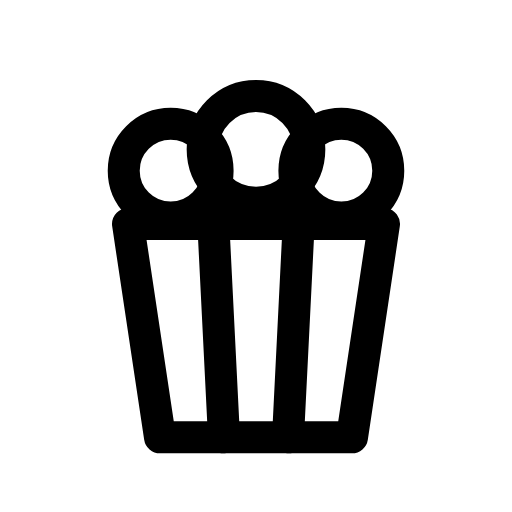
t = 0.00 s
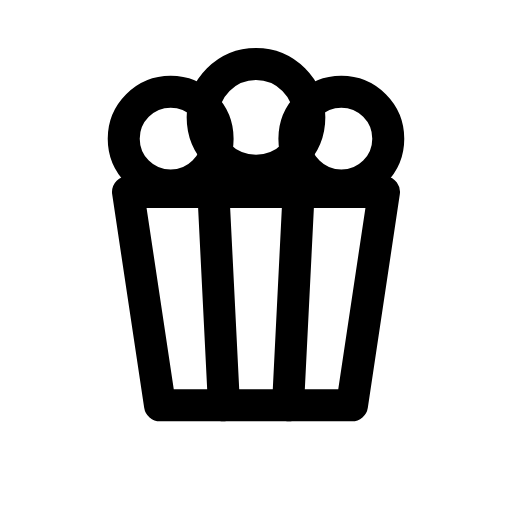
t = 0.12 s
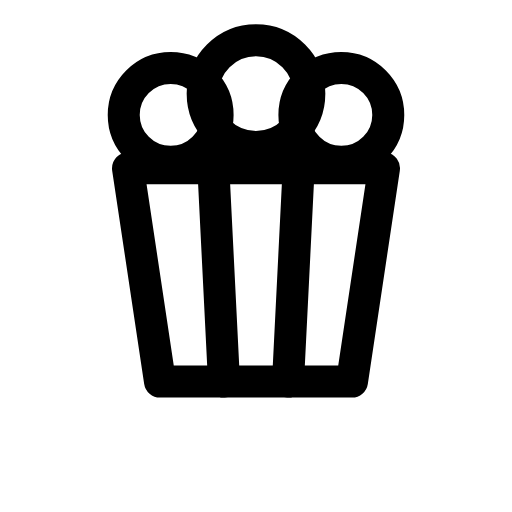
t = 0.29 s
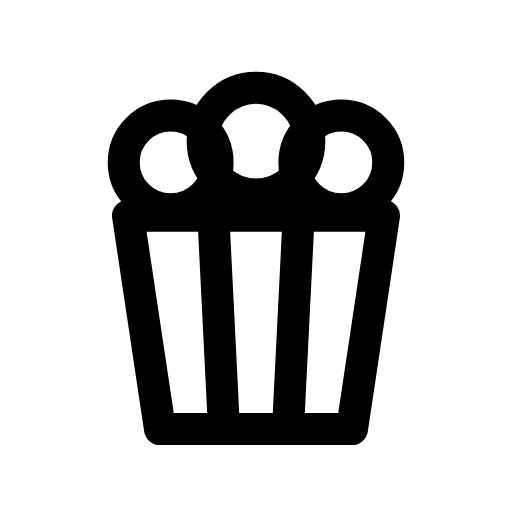
t = 0.39 s
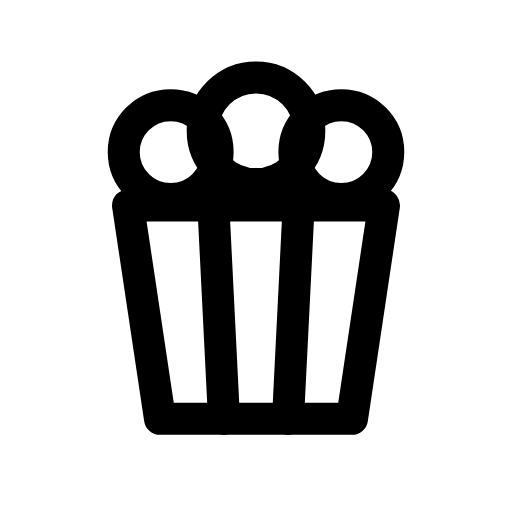
t = 0.54 s
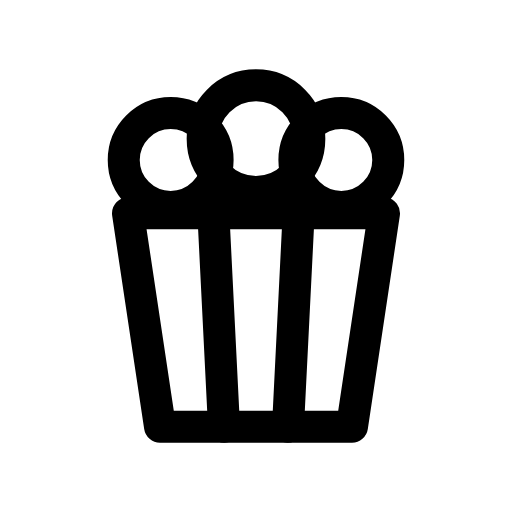
t = 0.69 s

The animated SVG that drew these frames (rendered in a browser with its animation timeline set to each time). Animation: 1 CSS @keyframes rule; one cycle of 0.80 s, repeats indefinitely.

<svg xmlns="http://www.w3.org/2000/svg" viewBox="0 0 24 24" width="24" height="24" class="rd-a-popcorn" data-rd-animate="hover"><style>.rd-a-popcorn{overflow:visible}.rd-a-popcorn *{transform-box:view-box}@media (prefers-reduced-motion:no-preference){.rd-a-popcorn[data-rd-animate="hover"]:hover .a,:hover>.rd-a-popcorn[data-rd-animate="parent"] .a,.rd-a-popcorn[data-rd-animate="play"] .a,.rd-a-popcorn[data-rd-animate="loop"] .a{animation:rd-popcorn-m calc(0.8s*var(--rd-speed,1)) ease-in-out}.rd-a-popcorn[data-rd-animate="loop"] *{animation-iteration-count:infinite!important}@keyframes rd-popcorn-m{0%,100%{translate:0 0}30%{translate:0 -3px}55%{translate:0 0}72%{translate:0 -1px}}}</style><g fill="none" stroke="currentColor" stroke-linecap="round" stroke-linejoin="round" stroke-width="1.5"><g class="a"><path d="M6 10.5l1.5 10h9l1.5-10z"/><path d="M10 10.5l.5 10M14 10.5l-.5 10"/><circle cx="8" cy="8" r="2.2"/><circle cx="12" cy="7" r="2.5"/><circle cx="16" cy="8" r="2.2"/></g></g></svg>
